Run: headless pygame with SDL's dummy video driver; simulated clock (each Clock.tick advances the game by its frame time, no real sleeping); random seed 0; keys injected as events and as key.get_pressed() state; no mouse input.
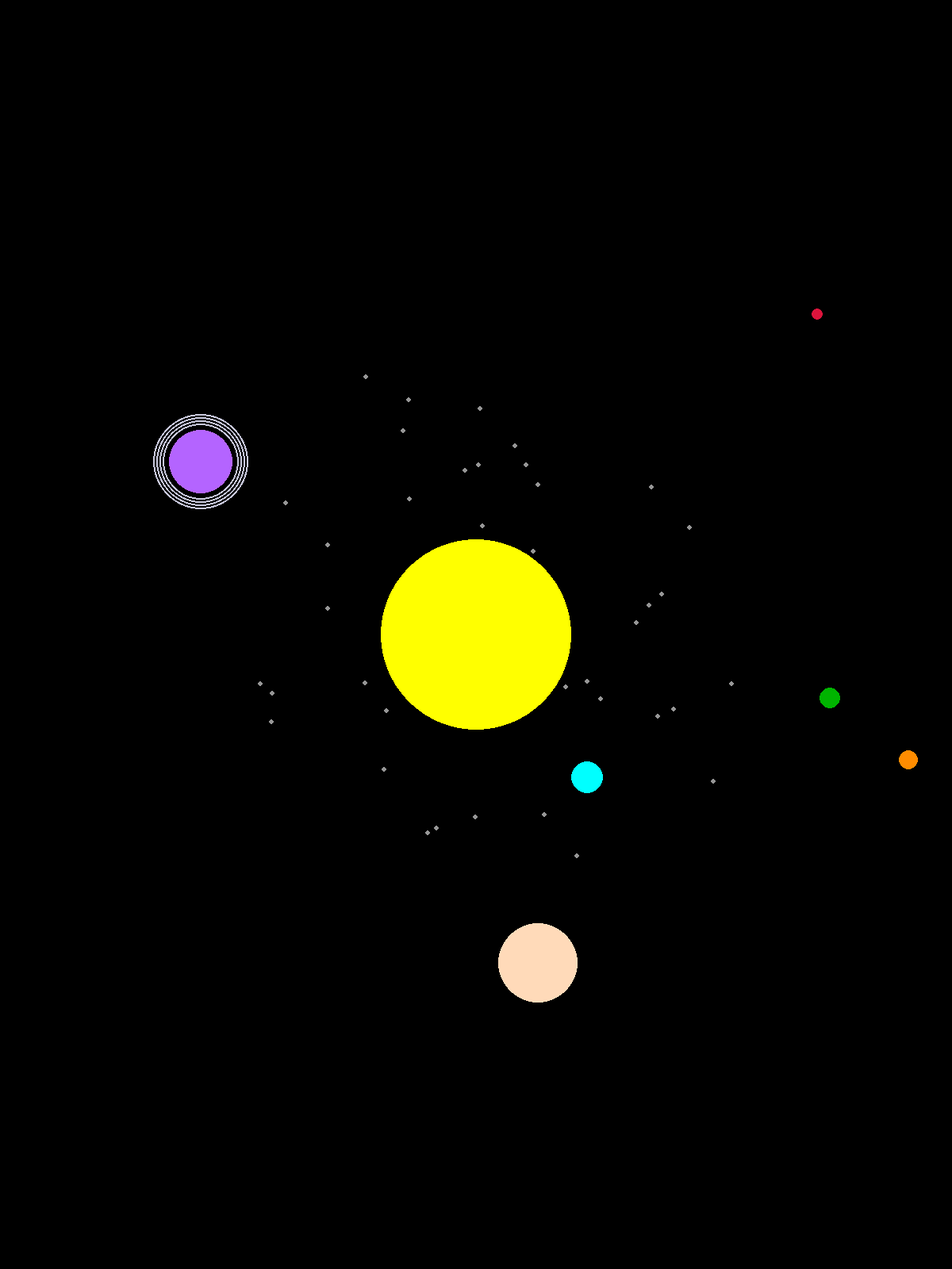
Frame 1 of 4 · flips 1–60 · no input
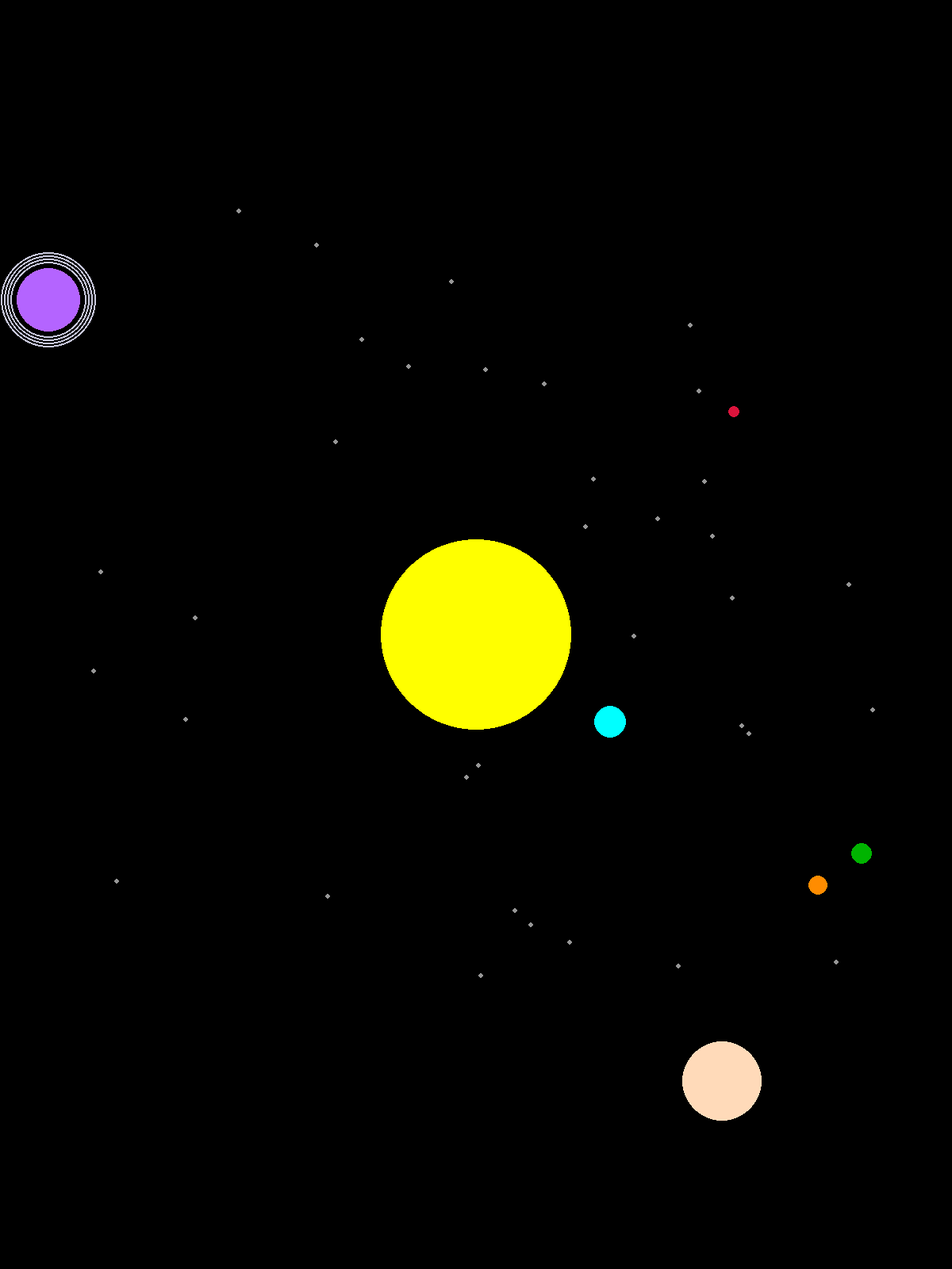
Frame 2 of 4 · flips 61–180 · tapped SPACE, RETURN · held RIGHT (→), D
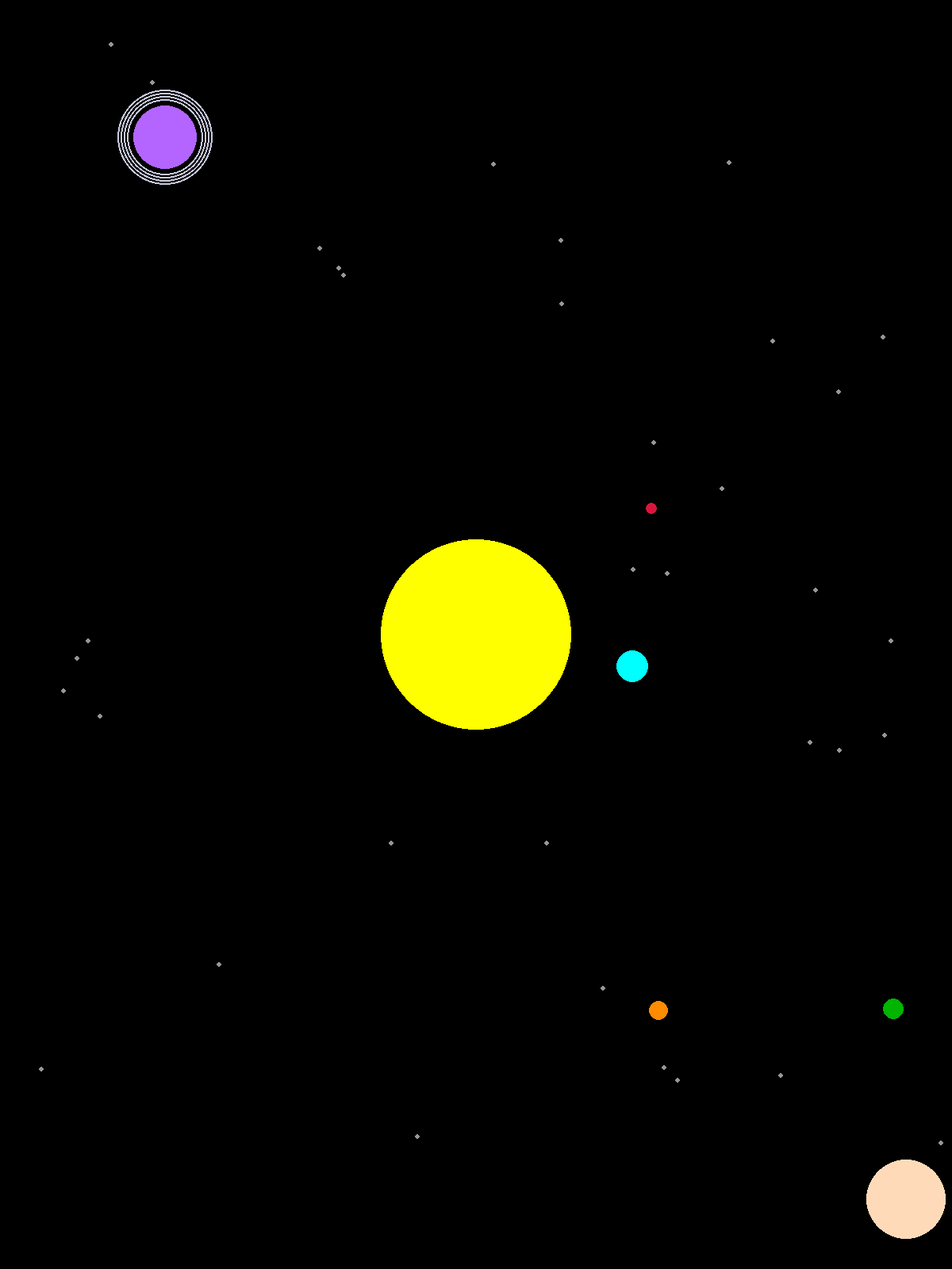
Frame 3 of 4 · flips 181–300 · held DOWN (↓), S
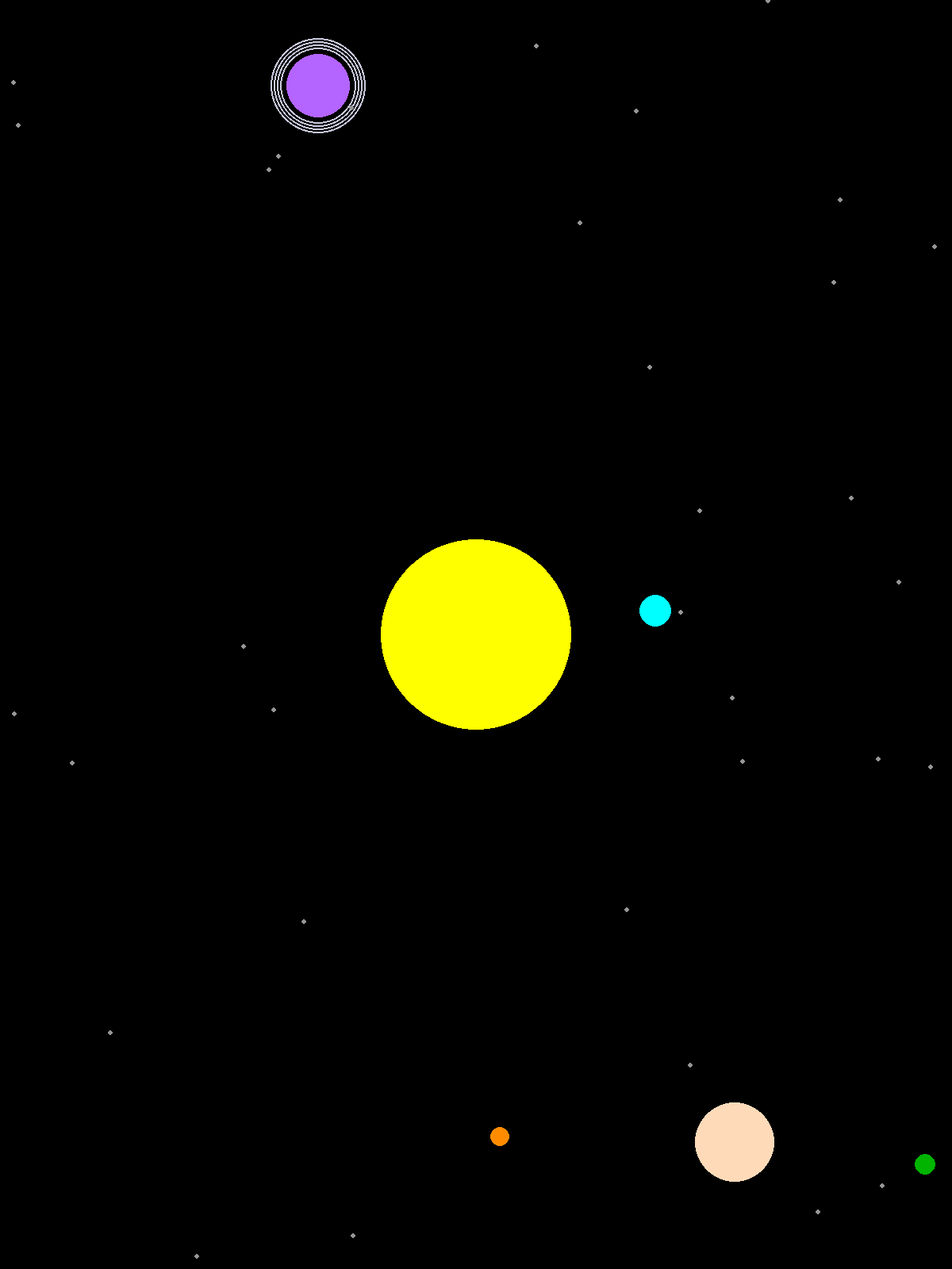
Frame 4 of 4 · flips 301–420 · held LEFT (←), A, UP (↑), W

The pygame program that drew these frames:

import pygame
import random
import math

# Initialize Pygame
pygame.init()

# Screen dimensions
WIDTH, HEIGHT = 1200, 1600
screen = pygame.display.set_mode((WIDTH, HEIGHT))
pygame.display.set_caption("Solar System Eating Game - Updated")

# Colors
BLACK = (0, 0, 0)
YELLOW = (255, 255, 0)  # Sun
GREEN = (0, 180, 0)  # Earth (now green)
BLUE = (30, 144, 255)  # Neptune (nice deep blue)
PEACH = (255, 218, 185)  # Jupiter (peach)
RED = (220, 20, 60)
ORANGE = (255, 140, 0)  # Venus
PURPLE = (180, 100, 255)  # Saturn (distinct from Jupiter)
CYAN = (0, 255, 255)
GRAY = (169, 169, 169)  # Mercury
RING_COLOR = (200, 200, 220)  # Saturn's rings

# Sun properties
SUN_POS = (WIDTH // 2, HEIGHT // 2)
SUN_RADIUS = WIDTH/10

# Planet data (name, radius, color) - updated colors
PLANETS_DATA = [
    ("Mercury", 5, GRAY),
    ("Venus", 12, ORANGE),
    ("Earth", 13, GREEN),  # Now green!
    ("Mars", 7, RED),
    ("Jupiter", 50, PEACH),  # Now peach!
    ("Saturn", 40, PURPLE),  # Purple body + rings
    ("Uranus", 20, CYAN),
    ("Neptune", 20, BLUE)  # Now blue!
]

# Asteroid properties
NUM_ASTEROIDS = 50
ASTEROID_RADIUS = 3
ASTEROID_COLOR = (150, 150, 150)


def create_body(name, radius, color, is_asteroid=False):
    if is_asteroid:
        distance = random.uniform(150, 250)
        angle = random.uniform(0, 2 * math.pi)
        pos = (
            SUN_POS[0] + distance * math.cos(angle),
            SUN_POS[1] + distance * math.sin(angle)
        )
    else:
        pos = (random.randint(50, WIDTH - 50), random.randint(50, HEIGHT - 50))

    vel = (random.uniform(-2, 2), random.uniform(-2, 2))
    return {"name": name, "pos": list(pos), "vel": list(vel), "radius": radius, "color": color, "active": True}


# Create planets and asteroids
bodies = [create_body(name, radius, color) for name, radius, color in PLANETS_DATA]

for _ in range(NUM_ASTEROIDS):
    bodies.append(create_body("Asteroid", ASTEROID_RADIUS, ASTEROID_COLOR, is_asteroid=True))


def check_collision(body1, body2):
    dx = body1["pos"][0] - body2["pos"][0]
    dy = body1["pos"][1] - body2["pos"][1]
    distance = math.sqrt(dx ** 2 + dy ** 2)
    return distance < body1["radius"] + body2["radius"]


# Main game loop
running = True
clock = pygame.time.Clock()

while running:
    for event in pygame.event.get():
        if event.type == pygame.QUIT:
            running = False

    screen.fill(BLACK)

    # Draw Sun
    pygame.draw.circle(screen, YELLOW, SUN_POS, SUN_RADIUS)

    active_bodies = [body for body in bodies if body["active"]]

    for body in active_bodies:
        # Update position
        body["pos"][0] += body["vel"][0]
        body["pos"][1] += body["vel"][1]

        # Bounce off edges
        if body["pos"][0] - body["radius"] < 0 or body["pos"][0] + body["radius"] > WIDTH:
            body["vel"][0] = -body["vel"][0]
        if body["pos"][1] - body["radius"] < 0 or body["pos"][1] + body["radius"] > HEIGHT:
            body["vel"][1] = -body["vel"][1]

        # Check collision with sun
        dx = body["pos"][0] - SUN_POS[0]
        dy = body["pos"][1] - SUN_POS[1]
        distance_to_sun = math.sqrt(dx ** 2 + dy ** 2)
        if distance_to_sun < SUN_RADIUS + body["radius"]:
            body["active"] = False
            continue

        # Draw body
        x, y = int(body["pos"][0]), int(body["pos"][1])
        pygame.draw.circle(screen, body["color"], (x, y), body["radius"])

        # Special case: Draw rings for Saturn
        if body["name"] == "Saturn":
            # Draw 3 thin rings
            for r in range(body["radius"] + 8, body["radius"] + 22, 4):
                pygame.draw.circle(screen, RING_COLOR, (x, y), r, 2)

    # Handle collisions between bodies
    i = 0
    while i < len(active_bodies):
        j = i + 1
        while j < len(active_bodies):
            if check_collision(active_bodies[i], active_bodies[j]):
                if active_bodies[i]["radius"] > active_bodies[j]["radius"]:
                    active_bodies[j]["active"] = False
                elif active_bodies[j]["radius"] > active_bodies[i]["radius"]:
                    active_bodies[i]["active"] = False
            j += 1
        i += 1

    # Keep only active bodies
    bodies = [body for body in bodies if body["active"]]

    pygame.display.flip()
    clock.tick(60)

pygame.quit()
